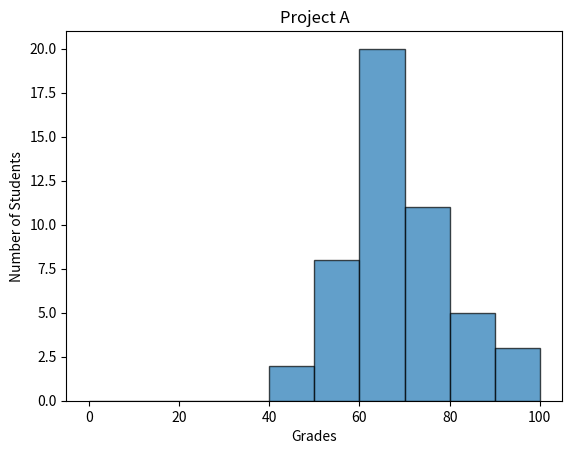

Source code (Python):
#!/usr/bin/env python3
import numpy as np
import matplotlib.pyplot as plt

np.random.seed(5)
student_grades = np.random.normal(68, 15, 50)

# Create a histogram
plt.hist(student_grades, bins=range(0, 101, 10), edgecolor='black', alpha=0.7)
plt.xlabel('Grades')
plt.ylabel('Number of Students')
plt.title('Project A')
plt.show()
